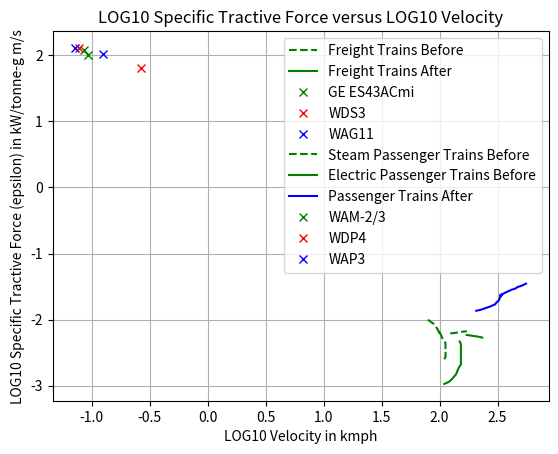

Recreate this plot in Python.
import numpy as np
import matplotlib.pyplot as plt

freight_before_X = np.array([2.0408163265306123,
2.0510204081632653,
2.0510204081632653,
2.0510204081632653,
2.0612244897959187,
2.0510204081632653,
2.0510204081632653,
2.0510204081632653,
2.0408163265306123,
2.0306122448979593,
2.020408163265306,
2.010204081632653,
1.989795918367347,
2,
1.979591836734694,
1.9591836734693877,
1.9489795918367347,
1.9285714285714284,
1.8979591836734695])

freight_before_Y = np.array([-2.601211216193794,
-2.5686079309772682,
-2.536087605774017,
-2.5035672805707647,
-2.470963995354239,
-2.4385266301642603,
-2.397876223660196,
-2.3572258171561304,
-2.324788451966152,
-2.3086112493777997,
-2.268043802887008,
-2.2274763563962168,
-2.170731707317073,
-2.2031690725070514,
-2.1382943421270943,
-2.097809855649577,
-2.0653724904595983,
-2.0411481665837066,
-2.0007466401194622])

freight_after_X = np.array([2.0408163265306123,
2.0816326530612246,
2.1020408163265305,
2.122448979591837,
2.1428571428571432,
2.153061224489796,
2.163265306122449,
2.1734693877551026,
2.183673469387755,
2.183673469387755,
2.183673469387755,
2.183673469387755,
2.183673469387755,
2.183673469387755,
2.183673469387755,
2.183673469387755,
2.183673469387755,
2.183673469387755,
2.183673469387755,
2.1734693877551026])

freight_after_Y = np.array([-2.9751949560311926,
-2.942342790774846,
-2.909656545545046,
-2.868840219014435,
-2.828023892483823,
-2.779160444665671,
-2.738427078148332,
-2.705823792931806,
-2.6813505890160942,
-2.648830263812842,
-2.61630993860959,
-2.5919196947071503,
-2.5593993695038986,
-2.5187489629998336,
-2.4780985564957687,
-2.4537083125933297,
-2.42931806869089,
-2.404927824788451,
-2.3724074995852,
-2.331840053094408])

# X1, Y1 => Steam Passenger Trains
# X2, Y2 => Electric Passenger Trains
passenger_before_X1 = np.array([2.0918367346938775,
2.13265306122449,
2.163265306122449,
2.193877551020408,
2.234693877551021])
passenger_before_X2 = np.array([
2.234693877551021,
2.26530612244898,
2.295918367346939,
2.3265306122448983,
2.36734693877551,])
passenger_before_Y1 = np.array([-2.2105525136884023,
-2.2020905923344944,
-2.1937116309938607,
-2.1853326696532274,
-2.1768707482993195])
passenger_before_Y2 = np.array([-2.2337813174050107,
-2.2416625186660033,
-2.249543719926995,
-2.2574249211879875,
-2.2733532437365187])

passenger_after_X = np.array([2.316326530612245,
2.3571428571428577,
2.3979591836734695,
2.438775510204082,
2.479591836734694,
2.489795918367347,
2.5102040816326534,
2.5204081632653064,
2.5408163265306127,
2.5204081632653064,
2.561224489795918,
2.5918367346938775,
2.622448979591837,
2.653061224489796,
2.673469387755102,
2.7040816326530606,
2.7448979591836733])
passenger_after_Y = np.array([-1.8672639787622365,
-1.8506719761075163,
-1.8259498921519826,
-1.8012278081964492,
-1.7683756429401027,
-1.7439024390243905,
-1.711216193794591,
-1.6704828272772523,
-1.6134063381450146,
-1.637962502074,
-1.5969802555168409,
-1.5723411315745808,
-1.5477020076323216,
-1.5311929649908742,
-1.5066368010618882,
-1.4901277584204413,
-1.4572755931640948])

# Plots -- Set 1 -- Freight Trains
plt.plot(freight_before_X, freight_before_Y, color='green', linestyle='dashed', label="Freight Trains Before")
plt.plot(freight_after_X, freight_after_Y, color='green', label="Freight Trains After")
plt.plot(-1.029720849, 2, 'gx', label="GE ES43ACmi")
plt.plot(-0.5726790816, 1.812913357, 'rx', label="WDS3")
plt.plot(-0.9057680256, 2.021189299, 'bx', label="WAG11")
plt.xlabel("LOG10 Velocity in kmph")
plt.ylabel("LOG10 Specific Tractive Force (epsilon) in kW/tonne-g m/s")
plt.title("LOG10 Specific Tractive Force versus LOG10 Velocity")
plt.grid(True)
plt.grid(1)
plt.legend()
plt.show()

# Plots -- Set 2 -- Freight Trains
plt.plot(passenger_before_X1, passenger_before_Y1, color='green', linestyle='dashed', label="Steam Passenger Trains Before")
plt.plot(passenger_before_X2, passenger_before_Y2, color='green', label="Electric Passenger Trains Before")
plt.plot(passenger_after_X, passenger_after_Y, color='blue', label="Passenger Trains After")
plt.plot(-1.06750941, 2.079181246, 'gx', label="WAM-2/3")
plt.plot(-1.10659289, 2.113943352, 'rx', label="WDP4")
plt.plot(-1.142322033, 2.113943352, 'bx', label="WAP3")
plt.xlabel("LOG10 Velocity in kmph")
plt.ylabel("LOG10 Specific Tractive Force (epsilon) in kW/tonne-g m/s")
plt.title("LOG10 Specific Tractive Force versus LOG10 Velocity")
plt.grid(True)
plt.grid(1)
plt.legend()
plt.show()
